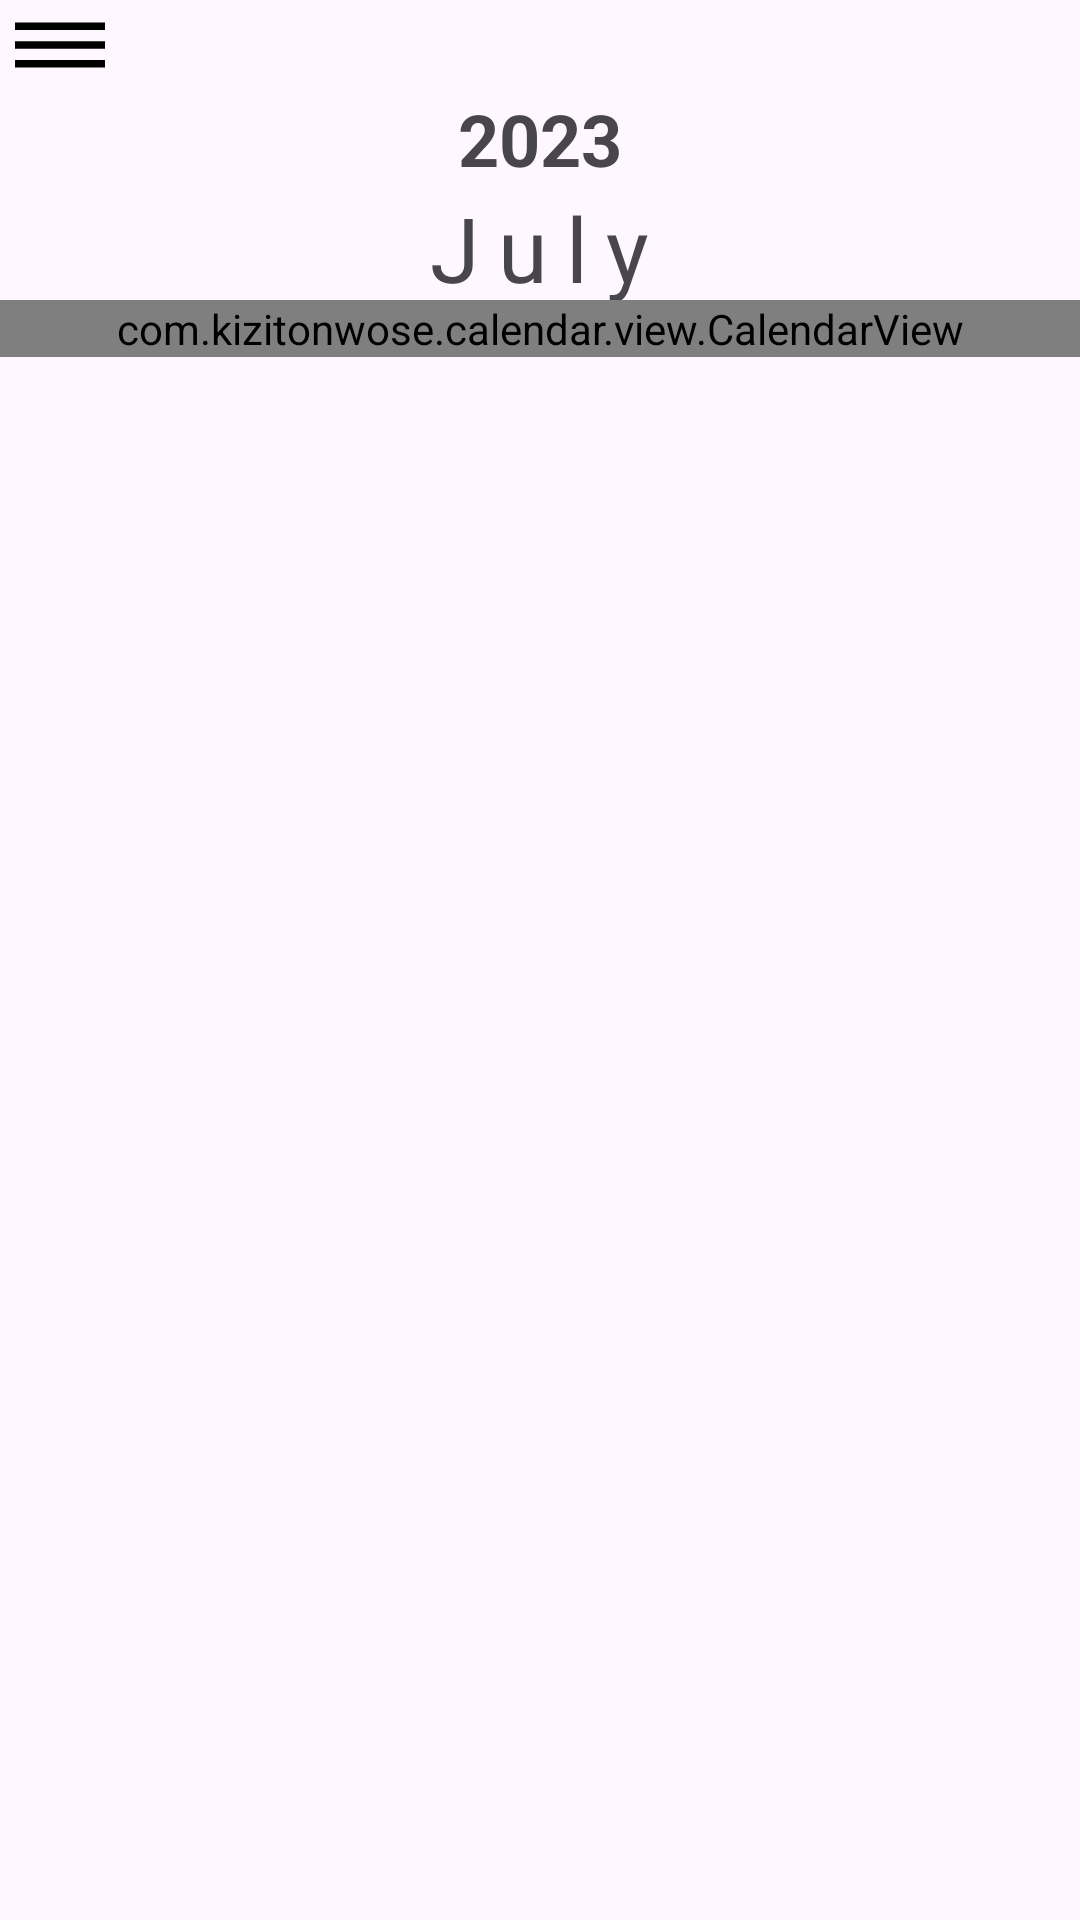

Write the Android layout XML for this screen, with the resource values it uses.
<!-- AndroidManifest.xml: application theme Theme.FitnessDiary -->
<!-- res/layout/activity_main.xml -->
<?xml version="1.0" encoding="utf-8"?>
<androidx.drawerlayout.widget.DrawerLayout xmlns:android="http://schemas.android.com/apk/res/android"
    xmlns:app="http://schemas.android.com/apk/res-auto"
    xmlns:tools="http://schemas.android.com/tools"
    android:layout_width="match_parent"
    android:layout_height="match_parent"
    android:id="@+id/main_drawer_layout"
    tools:context=".MainActivity">


        <androidx.appcompat.widget.LinearLayoutCompat
            android:layout_width="match_parent"
            android:layout_height="wrap_content"
            android:orientation="vertical">

            <com.google.android.material.appbar.AppBarLayout
                android:layout_width="match_parent"
                android:layout_height="100dp"
                android:id="@+id/Appbar">

                <Button
                    android:id="@+id/btn_menu"
                    android:layout_width="40dp"
                    android:layout_height="30dp"
                    android:background="@drawable/ic_menu"/>

                <TextView
                    android:id="@+id/YearText"
                    android:textSize="24sp"
                    android:textStyle="bold"
                    android:paddingHorizontal="6dp"
                    android:text="2023"
                    android:layout_gravity="center_horizontal"
                    android:layout_width="wrap_content"
                    android:layout_height="wrap_content"/>

                <TextView
                    android:id="@+id/MonthText"
                    android:text="July"
                    android:textSize="30sp"
                    android:layout_gravity="center_horizontal"
                    android:letterSpacing="0.2"
                    android:layout_width="wrap_content"
                    android:layout_height="wrap_content"/>

            </com.google.android.material.appbar.AppBarLayout>

            <com.kizitonwose.calendar.view.CalendarView
                app:cv_outDateStyle="endOfGrid"
                android:layout_width="match_parent"
                android:layout_height="wrap_content"
                app:cv_dayViewResource="@layout/calendar_day"
                app:cv_monthHeaderResource="@layout/calendar_header"
                android:id="@+id/OneDayCalendar"/>


        </androidx.appcompat.widget.LinearLayoutCompat>


        <com.google.android.material.navigation.NavigationView
            android:layout_width="match_parent"
            android:layout_height="match_parent"
            android:id="@+id/nav"
            android:layout_gravity="start"
            app:headerLayout="@layout/drawer_header"
            app:menu="@menu/drawer_menu"/>




</androidx.drawerlayout.widget.DrawerLayout>
<!-- res/layout/calendar_day.xml (included above) -->
<?xml version="1.0" encoding="utf-8"?>
<TextView xmlns:android="http://schemas.android.com/apk/res/android"
    android:id="@+id/calendarDayText"
    android:layout_width="match_parent"
    android:layout_height="match_parent"
    android:gravity="center"
    android:text="22"
    android:textColor="@color/black"
    android:textSize="16sp"/>
<!-- res/layout/calendar_header.xml (included above) -->
<?xml version="1.0" encoding="utf-8"?>
<TextView xmlns:android="http://schemas.android.com/apk/res/android"
    android:layout_width="match_parent"
    android:layout_height="wrap_content"
    android:id="@+id/header_title"
    android:gravity="center_horizontal"
    android:paddingStart="16dp"
    android:paddingTop="10dp"
    android:paddingEnd="16dp"
    android:paddingBottom="10dp"
    android:textSize="26sp"
    android:text="July 2023"/>
<!-- res/layout/drawer_header.xml (included above) -->
<?xml version="1.0" encoding="utf-8"?>
<RelativeLayout xmlns:android="http://schemas.android.com/apk/res/android"
    android:layout_width="match_parent"
    android:layout_height="160dp"
    android:background="@color/cardview_shadow_start_color">


</RelativeLayout>
<!-- resources referenced by this layout -->
<resources>
  <color name="black">#FF000000</color>
  <!-- drawable ic_menu (drawable) -->
  <vector android:height="24dp" android:tint="#000000"
      android:viewportHeight="24" android:viewportWidth="24"
      android:width="24dp" xmlns:android="http://schemas.android.com/apk/res/android">
      <path android:fillColor="@android:color/white" android:pathData="M3,18h18v-2L3,16v2zM3,13h18v-2L3,11v2zM3,6v2h18L21,6L3,6z" />
  </vector>
  <style name="Theme.FitnessDiary" parent="Base.Theme.FitnessDiary" />
  <style name="Base.Theme.FitnessDiary" parent="Theme.Material3.DayNight.NoActionBar">
          
          
      </style>
</resources>
